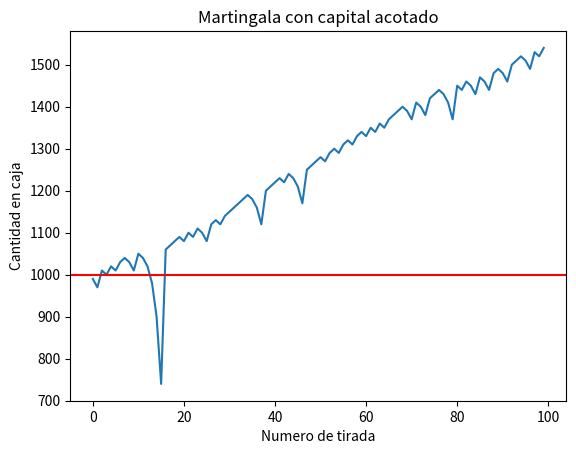

Generate this figure with matplotlib: (Note: this script raises an exception after producing the figure.)
import numpy as np
import matplotlib.pyplot as plt

rojos=[1,3,5,7,9,12,14,16,18,19,21,23,25,27,30,32,34,36]
negros=[2,4,6,8,10,11,13,15,17,20,22,24,26,28,29,31,33,35]

n = 100  #Número de tiradas de la ruleta
corrida = [np.random.randint(0,37) for i in range(n)]
cant_corridas = 37

caja_acotada = 1000
caja_infinita = 8731
apuesta_inicial = 10

#Función que define la estrategia Martingala
def martingala(corrida, tipo_caja):
    apuesta=apuesta_inicial
    flujo_caja = []
    cont_perdidos = 1
    cont_ganados = 0
    cuando_gane = {tiradas: 0 for tiradas in range(1, n + 1)}
    if tipo_caja == "infinita":
        caja_actual = caja_infinita
    else:
        caja_actual = caja_acotada
    for x in corrida:
        if x in negros:
            caja_actual += apuesta
            flujo_caja.append(caja_actual)
            apuesta = apuesta_inicial
            cont_ganados += 1
            cuando_gane[cont_perdidos] += 1 
            cont_perdidos = 1
        else:
            caja_actual -= apuesta
            flujo_caja.append(caja_actual)
            apuesta = apuesta*2
            cont_perdidos += 1
        if caja_actual < apuesta or caja_actual <= 0: 
            break
    for i in cuando_gane:
        if cont_ganados > 0:
            cuando_gane[i] /= cont_ganados
        else: cuando_gane[i] = 0
    cuando_gane = {k: v for k, v in cuando_gane.items() if v > 0.0}
    return flujo_caja, cuando_gane

def dalembert(corrida,tipo_caja):
    apuesta=apuesta_inicial
    flujo_caja = []
    cont_perdidos = 1
    cont_ganados = 0
    cuando_gane = {tiradas: 0 for tiradas in range(1, n + 1)}
    if tipo_caja == "infinita":
        caja_actual = caja_infinita
    else:
        caja_actual = caja_acotada
    for x in corrida:
        if x in negros:
            caja_actual += apuesta
            flujo_caja.append(caja_actual)
            if apuesta > 1:
                apuesta = apuesta - 1
            cont_ganados += 1
            cuando_gane[cont_perdidos] += 1 
            cont_perdidos = 1
        else:
            caja_actual -= apuesta
            flujo_caja.append(caja_actual)
            apuesta = apuesta + 1
            cont_perdidos += 1
        if caja_actual < apuesta or caja_actual<=0: 
            break
    for i in cuando_gane:
        if cont_ganados > 0:
            cuando_gane[i] /= cont_ganados
        else: cuando_gane[i] = 0
    cuando_gane = {k: v for k, v in cuando_gane.items() if v > 0.0}
    return flujo_caja, cuando_gane

def paroli(corrida, tipo_caja):
    apuesta=apuesta_inicial
    flujo_caja = []
    cont_perdidos = 1
    cont_ganados = 0
    cuando_gane = {tiradas: 0 for tiradas in range(1, n + 1)}
    victorias_consecutivas = 0
    objetivo_victorias = 3
    if tipo_caja == "infinita":
        caja_actual = caja_infinita
    else:
        caja_actual = caja_acotada
    for x in corrida:
        if x in negros:
            victorias_consecutivas += 1
            caja_actual += apuesta
            flujo_caja.append(caja_actual)
            if victorias_consecutivas == objetivo_victorias:
                apuesta = apuesta_inicial
                victorias_consecutivas = 0
            else:
                apuesta *= 2
            cont_ganados += 1
            cuando_gane[cont_perdidos] += 1 
            cont_perdidos = 1
        else:
            caja_actual -= apuesta
            flujo_caja.append(caja_actual)
            apuesta = apuesta_inicial
            victorias_consecutivas = 0
            cont_perdidos += 1
        if caja_actual < apuesta or caja_actual<=0: 
            break
    for i in cuando_gane:
        if cont_ganados > 0:
            cuando_gane[i] /= cont_ganados
        else: cuando_gane[i] = 0
    cuando_gane = {k: v for k, v in cuando_gane.items() if v > 0.0}
    return flujo_caja, cuando_gane

#Martingala acotada
flujo_caja_mart_acotada, cuando_gane_mart_acotada = martingala(corrida,"acotada")

plt.title("Martingala con capital acotado")
plt.plot(flujo_caja_mart_acotada, label= "Flujo de caja. Martingala acotada")
plt.axhline(y = caja_acotada, color = 'red', linestyle = '-')
plt.ylabel("Cantidad en caja")
plt.xlabel("Numero de tirada")
plt.ticklabel_format(useOffset=False, style='plain')
plt.savefig('TP1.2Ruleta/flujo_mart_acotada.png')
plt.clf()

plt.bar(cuando_gane_mart_acotada.keys(), cuando_gane_mart_acotada.values(), color ='red', width = 0.4)
plt.title("Martingala con capital acotado")
plt.xlabel("Nro de veces para ganar luego de haber perdido")
plt.ylabel("Frecuencia relativa")
plt.ticklabel_format(useOffset=False, style='plain')
plt.savefig('TP1.2Ruleta/frec_mart_acotada.png')
plt.clf()

#Martingala infinita
flujo_caja_mart_infinita, cuando_gane_mart_infinita = martingala(corrida, "infinita")

plt.title("Martingala con capital infinito")
plt.plot(flujo_caja_mart_infinita, label= "Flujo de caja. Martingala infinita")
plt.axhline(y = caja_infinita, color = 'red', linestyle = '-')
plt.ylabel("Cantidad en caja")
plt.xlabel("Numero de tirada")
plt.ticklabel_format(useOffset=False, style='plain')
plt.savefig('TP1.2Ruleta/flujo_mart_infinita.png')
plt.clf()

plt.bar(cuando_gane_mart_infinita.keys(), cuando_gane_mart_infinita.values(), color ='red', width = 0.4)
plt.title("Martingala con capital infinito")
plt.xlabel("Nro de veces para ganar luego de haber perdido")
plt.ylabel("Frecuencia relativa")
plt.ticklabel_format(useOffset=False, style='plain')
plt.savefig('TP1.2Ruleta/frec_mart_infinita.png')
plt.clf()

#Dalembert acotada
flujo_caja_dal_acotada, cuando_gane_dal_acotada = dalembert(corrida, "acotada")

plt.title("Dalembert con capital acotado")
plt.plot(flujo_caja_dal_acotada, label= "Flujo de caja. Dalembert acotada")
plt.axhline(y = caja_acotada, color = 'red', linestyle = '-')
plt.ylabel("Cantidad en caja")
plt.xlabel("Numero de tirada")
plt.ticklabel_format(useOffset=False, style='plain')
plt.savefig('TP1.2Ruleta/flujo_dal_acotada.png')
plt.clf()

plt.bar(cuando_gane_dal_acotada.keys(), cuando_gane_dal_acotada.values(), color ='red', width = 0.4)
plt.title("Dalembert con capital acotado")
plt.xlabel("Nro de veces para ganar luego de haber perdido")
plt.ylabel("Frecuencia relativa")
plt.ticklabel_format(useOffset=False, style='plain')
plt.savefig('TP1.2Ruleta/frec_dal_acotada.png')
plt.clf()

#Dalembert infinita
flujo_caja_dal_infinita, cuando_gane_dal_infinita = dalembert(corrida, "infinita")

plt.title("Dalembert con capital infinito")
plt.plot(flujo_caja_dal_infinita, label= "Flujo de caja. Dalembert infinita")
plt.axhline(y = caja_infinita, color = 'red', linestyle = '-')
plt.ylabel("Cantidad en caja")
plt.xlabel("Numero de tirada")
plt.ticklabel_format(useOffset=False, style='plain')
plt.savefig('TP1.2Ruleta/flujo_dal_infinita.png')
plt.clf()

plt.bar(cuando_gane_dal_infinita.keys(), cuando_gane_dal_infinita.values(), color ='red', width = 0.4)
plt.title("Dalembert con capital infinito")
plt.xlabel("Nro de veces para ganar luego de haber perdido")
plt.ylabel("Frecuencia relativa")
plt.ticklabel_format(useOffset=False, style='plain')
plt.savefig('TP1.2Ruleta/frec_dal_infinita.png')
plt.clf()

#Paroli acotada
flujo_caja_par_acotada, cuando_gane_par_acotada = paroli(corrida, "acotada")

plt.title("Paroli con capital acotado")
plt.plot(flujo_caja_par_acotada, label= "Flujo de caja. Paroli acotada")
plt.axhline(y = caja_acotada, color = 'red', linestyle = '-')
plt.ylabel("Cantidad en caja")
plt.xlabel("Numero de tirada")
plt.ticklabel_format(useOffset=False, style='plain')
plt.savefig('TP1.2Ruleta/flujo_paroli_acotada.png')
plt.clf()

plt.bar(cuando_gane_par_acotada.keys(), cuando_gane_par_acotada.values(), color ='red', width = 0.4)
plt.title("Paroli con capital acotado")
plt.xlabel("Nro de veces para ganar luego de haber perdido")
plt.ylabel("Frecuencia relativa")
plt.ticklabel_format(useOffset=False, style='plain')
plt.savefig('TP1.2Ruleta/frec_paroli_acotada.png')
plt.clf()

#Paroli infinita
flujo_caja_par_infinita, cuando_gane_par_infinita = paroli(corrida, "infinita")

plt.title("Paroli con capital infinito")
plt.plot(flujo_caja_par_infinita, label= "Flujo de caja. Paroli infinita")
plt.axhline(y = caja_infinita, color = 'red', linestyle = '-')
plt.ylabel("Cantidad en caja")
plt.xlabel("Numero de tirada")
plt.ticklabel_format(useOffset=False, style='plain')
plt.savefig('TP1.2Ruleta/flujo_paroli_infinita.png')
plt.clf()

plt.bar(cuando_gane_par_infinita.keys(), cuando_gane_par_infinita.values(), color ='red', width = 0.4)
plt.title("Paroli con capital infinito")
plt.xlabel("Nro de veces para ganar luego de haber perdido")
plt.ylabel("Frecuencia relativa")
plt.ticklabel_format(useOffset=False, style='plain')
plt.savefig('TP1.2Ruleta/frec_paroli_infinita.png')
plt.clf()


#GRAFICAS MULTIPLES

fig1, ax1 = plt.subplots()
fig2, ax2 = plt.subplots()
fig3, ax3 = plt.subplots()
fig4, ax4 = plt.subplots()
fig5, ax5 = plt.subplots()
fig6, ax6 = plt.subplots()
fig7, ax7 = plt.subplots()
fig8, ax8 = plt.subplots()
fig9, ax9 = plt.subplots()
fig10, ax10 = plt.subplots()
fig11, ax11 = plt.subplots()
fig12, ax12 = plt.subplots()

for i in range(15):
    corrida2 = [np.random.randint(0,37) for j in range(n)]
    flujo_martingala_acotada, cuando_gane_martingala_acotada= martingala(corrida2, "acotada")
    flujo_martingala_infinita, cuando_gane_martingala_infinita = martingala(corrida2, "infinita")
    flujo_dalembert_acotada, cuando_gane_dalembert_acotada = dalembert(corrida2, "acotada")
    flujo_dalembert_infinita, cuando_gane_dalembert_infinita = dalembert(corrida2, "infinita")
    flujo_paroli_acotada, cuando_gane_paroli_acotada = paroli(corrida2, "acotada")
    flujo_paroli_infinita, cuando_gane_paroli_infinita  = paroli(corrida2, "infinita")


    ax1.plot(flujo_martingala_acotada)
    ax2.bar(cuando_gane_martingala_acotada.keys(), cuando_gane_martingala_acotada.values())
    ax3.plot(flujo_martingala_infinita)
    ax4.bar(cuando_gane_martingala_infinita.keys(), cuando_gane_martingala_infinita.values())
    ax5.plot(flujo_dalembert_acotada)
    ax6.bar(cuando_gane_dalembert_acotada.keys(), cuando_gane_dalembert_acotada.values())
    ax7.plot(flujo_dalembert_infinita)
    ax8.bar(cuando_gane_dalembert_infinita.keys(), cuando_gane_dalembert_infinita.values())
    ax9.plot(flujo_paroli_acotada)
    ax10.bar(cuando_gane_paroli_acotada.keys(), cuando_gane_paroli_acotada.values())
    ax11.plot(flujo_paroli_infinita)
    ax12.bar(cuando_gane_paroli_infinita.keys(), cuando_gane_paroli_infinita.values())

#Martingala acotada
ax1.set_title('Flujo martingala acotada')
ax1.axhline(y = caja_acotada, color = 'red', linestyle = '-')
ax1.set_xlabel('n (número de tiradas)')
ax1.set_ylabel('Flujo de caja')


ax2.set_title("Martingala con capital acotado")
ax2.set_xlabel("Nro de veces para ganar luego de haber perdido")
ax2.set_ylabel("Frecuencia relativa")
ax2.ticklabel_format(useOffset=False, style='plain')

#Martingala infinita
ax3.set_title('Flujo martingala infinita')
ax3.axhline(y = caja_infinita, color = 'red', linestyle = '-')
ax3.set_xlabel('n (número de tiradas)')
ax3.set_ylabel('Flujo de caja')
ax3.ticklabel_format(useOffset=False, style='plain')


ax4.set_title("Martingala con capital infinito")
ax4.set_xlabel("Nro de veces para ganar luego de haber perdido")
ax4.set_ylabel("Frecuencia relativa")
ax4.ticklabel_format(useOffset=False, style='plain')


#Dalembert acotada
ax5.set_title('Flujo dalembert acotada')
ax5.axhline(y = caja_acotada, color = 'red', linestyle = '-')
ax5.set_xlabel('n (número de tiradas)')
ax5.set_ylabel('Flujo de caja')


ax6.set_title("Dalembert con capital acotado")
ax6.set_xlabel("Nro de veces para ganar luego de haber perdido")
ax6.set_ylabel("Frecuencia relativa")
ax6.ticklabel_format(useOffset=False, style='plain')


#Dalembert infinita
ax7.set_title('Flujo dalembert infinita')
ax7.axhline(y = caja_infinita, color = 'red', linestyle = '-')
ax7.set_xlabel('n (número de tiradas)')
ax7.set_ylabel('Flujo de caja')
ax7.ticklabel_format(useOffset=False, style='plain')


ax8.set_title("Dalembert con capital infinito")
ax8.set_xlabel("Nro de veces para ganar luego de haber perdido")
ax8.set_ylabel("Frecuencia relativa")
ax8.ticklabel_format(useOffset=False, style='plain')


#Paroli acotada
ax9.set_title('Flujo paroli acotada')
ax9.axhline(y = caja_acotada, color = 'red', linestyle = '-')
ax9.set_xlabel('n (número de tiradas)')
ax9.set_ylabel('Flujo de caja')


ax10.set_title("Paroli con capital acotado")
ax10.set_xlabel("Nro de veces para ganar luego de haber perdido")
ax10.set_ylabel("Frecuencia relativa")
ax10.ticklabel_format(useOffset=False, style='plain')


#Paroli infinita
ax11.set_title('Flujo paroli infinita')
ax11.axhline(y = caja_infinita, color = 'red', linestyle = '-')
ax11.set_xlabel('n (número de tiradas)')
ax11.set_ylabel('Flujo de caja')
ax11.ticklabel_format(useOffset=False, style='plain')


ax12.set_title("Paroli con capital infinito")
ax12.set_xlabel("Nro de veces para ganar luego de haber perdido")
ax12.set_ylabel("Frecuencia relativa")
ax12.ticklabel_format(useOffset=False, style='plain')




fig1.savefig('TP1.2Ruleta/Mflujo_mart_acotada.png')
fig2.savefig('TP1.2Ruleta/Mfrec_mart_acotada.png')
fig3.savefig('TP1.2Ruleta/Mflujo_mart_infinita.png')
fig4.savefig('TP1.2Ruleta/Mfrec_mart_infinita.png')
fig5.savefig('TP1.2Ruleta/Mflujo_delamb_acotada.png')
fig6.savefig('TP1.2Ruleta/Mfrec_delamb_acotada.png')
fig7.savefig('TP1.2Ruleta/Mflujo_delam_infinita.png')
fig8.savefig('TP1.2Ruleta/Mfrec_delam_infinita.png')
fig9.savefig('TP1.2Ruleta/Mflujo_paroli_acotada.png')
fig10.savefig('TP1.2Ruleta/Mfrec_paroli_acotada.png')
fig11.savefig('TP1.2Ruleta/Mflujo_paroli_infinita.png')
fig12.savefig('TP1.2Ruleta/Mfrec_paroli_infinita.png')
